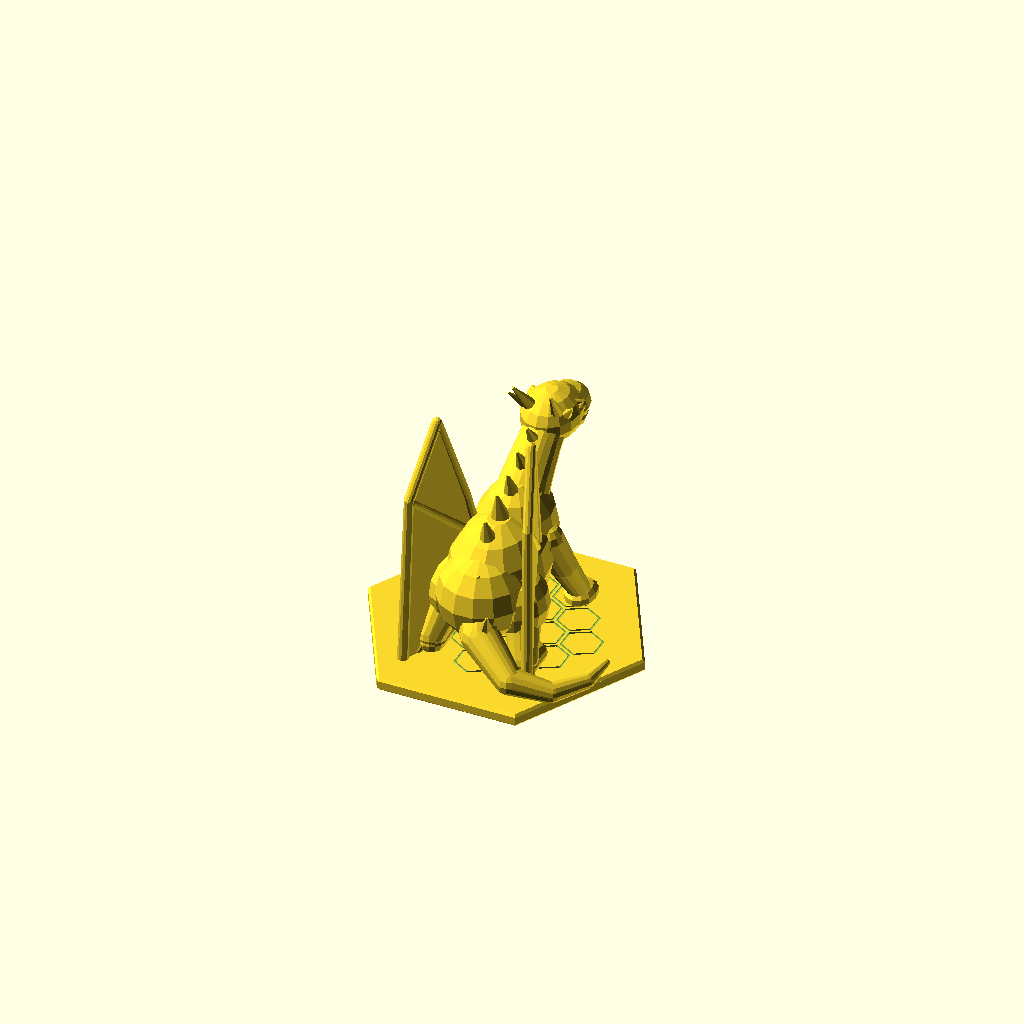
Cell 1 — every parameter at its default value.
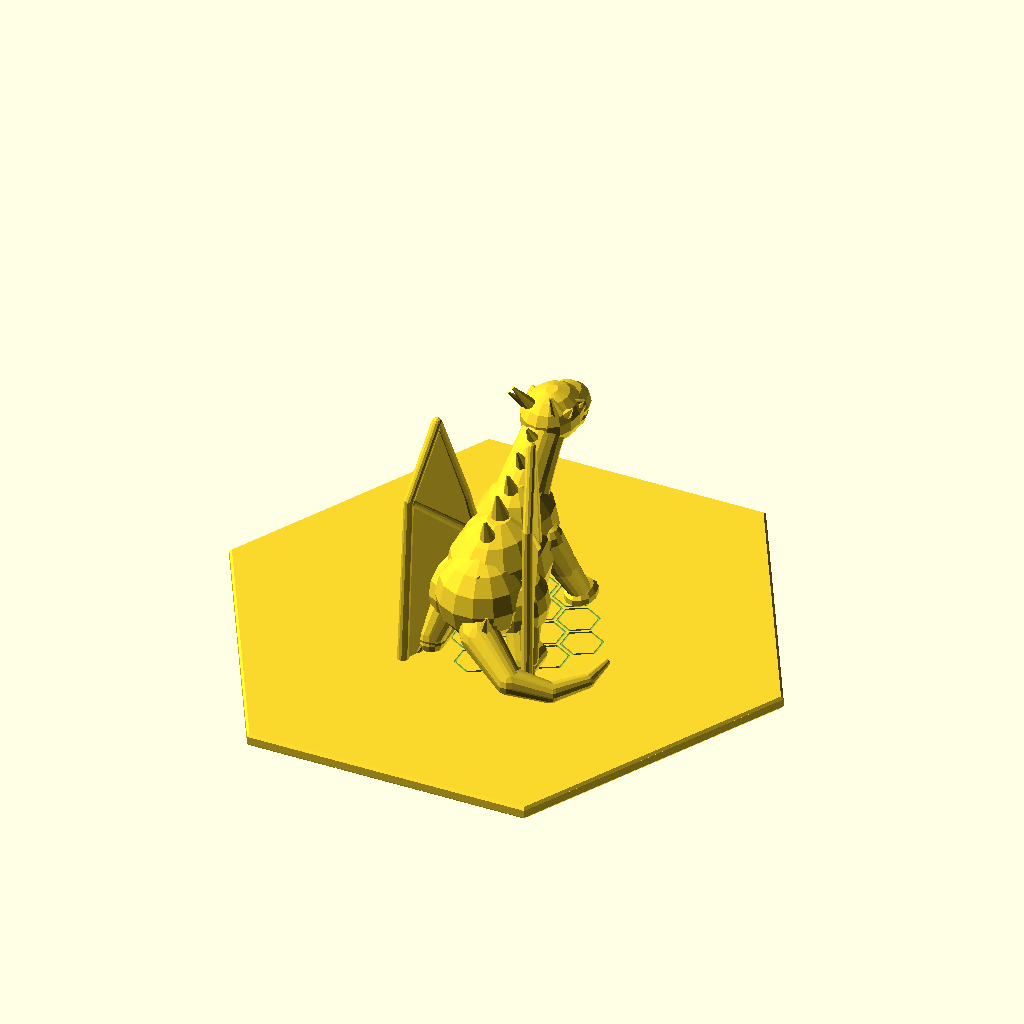
Cell 2: base_radius = 108 (everything else at default).
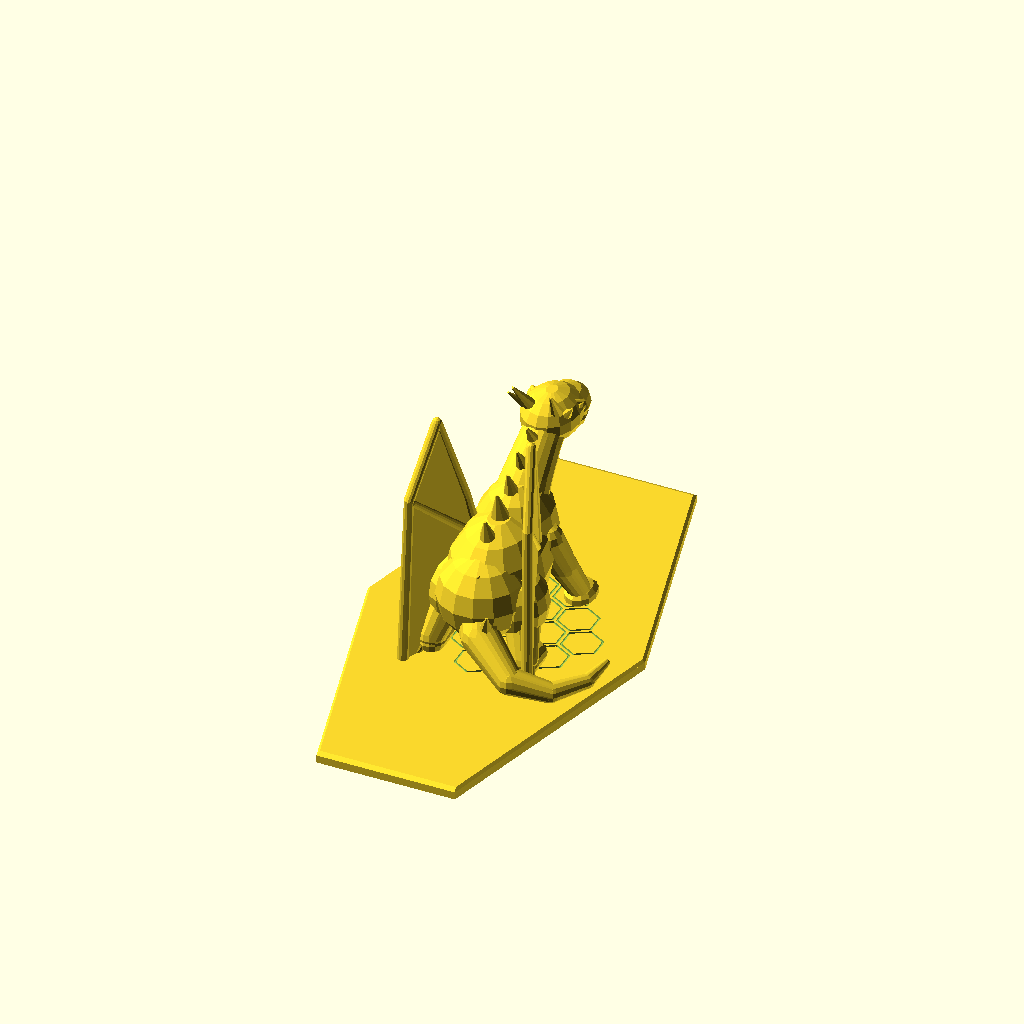
Cell 3: the same model with base_y_scale = 2.16.
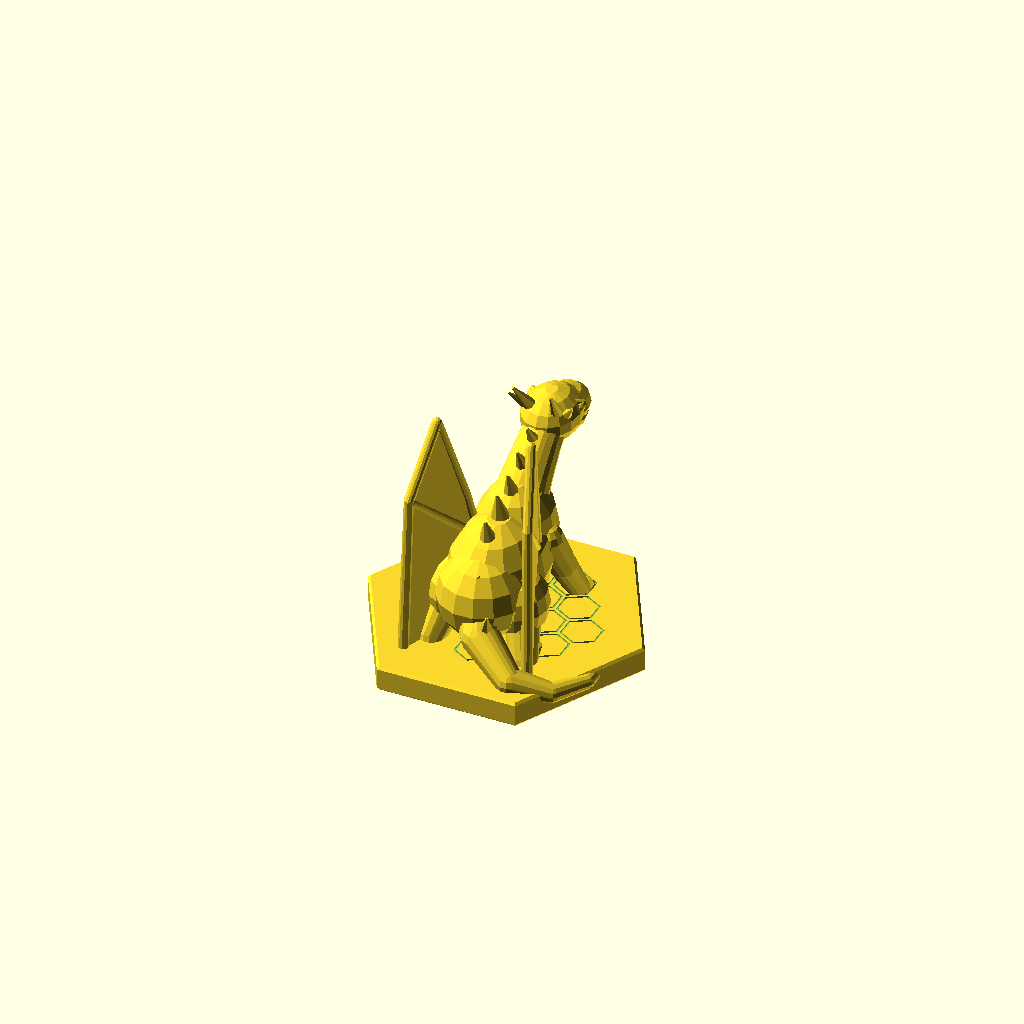
Cell 4 — base_h set to 10, the other parameters unchanged.
All cells are drawn from one camera (rotation 55°, 0°, 25°, orthographic, colour scheme Cornfield), so only the parameter changes between them.
The OpenSCAD source (figures/dragon-01/dragon-01.scad):
// dragon-01.scad
// Dragão sentinela low-poly: figura decorativa de uma peça, agachada sobre
// uma base hexagonal com colmeia em baixo-relevo. As asas ficam dobradas para
// trás e descem até a base: além de deixarem a silhueta legível, os dois pontos
// de contato eliminam asas inteiras começando no ar. Pernas, cauda e asas se
// sobrepõem à base; o export final é um único sólido.
//
// Orientação canônica: como modelado, base na mesa e cabeça para +Y.
// Não escalar abaixo de 80%: membranas (2.8mm), garras e pontas ficariam
// finas demais para um bico de 0.4mm.
//
// Export canônico (nesta máquina usar o Flatpak e caminhos absolutos):
//   openscad -o stl/dragon-01.stl       dragon-01.scad
//   openscad -o 3mf/dragon-01-plate.3mf dragon-01.scad

/* [Base] */
base_radius = 54;       // mm, raio nos vértices do hexágono
base_y_scale = 1.08;    // alonga a base na direção cabeça/cauda
base_h = 5;             // mm
groove_depth = 0.65;    // mm, colmeia em baixo-relevo

/* [Asas] */
wing_t = 2.8;           // mm, membrana (7 linhas com bico de 0.4)
wing_root_x = 11.5;     // mm, entra no corpo
wing_sweep = 20;        // graus para trás e para fora
wing_bone_r = 1.9;      // mm, nervuras estruturais

/* [Estilo e qualidade] */
facet_fn = 14;          // facetado intencional, estilo low-poly
smooth_fn = 36;         // base e detalhes circulares
$fn = facet_fn;

// ---------------------------------------------------------------------
// Utilitários geométricos
// ---------------------------------------------------------------------
module ellipsoid(p, radii, facets = facet_fn) {
    translate(p)
        scale(radii)
            sphere(r = 1, $fn = facets);
}

// Segmento orgânico afilado. O hull das duas esferas evita quinas frágeis.
module capsule(p1, p2, r1, r2, facets = facet_fn) {
    hull() {
        translate(p1) sphere(r = r1, $fn = facets);
        translate(p2) sphere(r = r2, $fn = facets);
    }
}

// Cone/prisma orientado entre dois pontos, usado nas pontas e garras.
module cone_between(p1, p2, r1, r2 = 0.35, facets = 8) {
    v = p2 - p1;
    len = norm(v);
    planar = sqrt(v[0] * v[0] + v[1] * v[1]);

    if (planar < 0.001)
        translate(p1)
            if (v[2] >= 0)
                cylinder(h = len, r1 = r1, r2 = r2, $fn = facets);
            else
                rotate([180, 0, 0])
                    cylinder(h = len, r1 = r1, r2 = r2, $fn = facets);
    else
        translate(p1)
            rotate(a = acos(v[2] / len), v = [-v[1], v[0], 0])
                cylinder(h = len, r1 = r1, r2 = r2, $fn = facets);
}

// Extruda um polígono desenhado no plano local YZ na espessura local X.
module yz_plate(points, thickness) {
    multmatrix([
        [0, 0, 1, 0],
        [1, 0, 0, 0],
        [0, 1, 0, 0],
        [0, 0, 0, 1]
    ])
        linear_extrude(height = thickness, center = true, convexity = 10)
            polygon(points = points);
}

// ---------------------------------------------------------------------
// Base hexagonal chanfrada + identidade de colmeia
// ---------------------------------------------------------------------
module base_blank() {
    // Chanfros de 45°: nenhum beiral pede suporte.
    scale([1, base_y_scale, 1]) {
        cylinder(h = 1, r1 = base_radius - 1, r2 = base_radius,
                 $fn = 6);
        translate([0, 0, 1])
            cylinder(h = base_h - 2, r = base_radius, $fn = 6);
        translate([0, 0, base_h - 1])
            cylinder(h = 1, r1 = base_radius, r2 = base_radius - 1,
                     $fn = 6);
    }
}

module hex_groove(cell_r = 8.0, line_w = 0.9) {
    linear_extrude(height = groove_depth + 0.2)
        difference() {
            rotate(30) circle(r = cell_r, $fn = 6);
            rotate(30) circle(r = cell_r - line_w, $fn = 6);
        }
}

module honeycomb_grooves() {
    // 17 células visíveis (raio axial 2), ponta para cima. As duas que
    // cairiam exatamente sob as patas traseiras são omitidas: cobertas pelo
    // pé, virariam microcavidades de ar seladas. O passo usa raio 8.5, mas o
    // sulco usa 8.0: a faixa de 0.87mm entre vizinhas impede arestas
    // coincidentes/não-manifold no STL sem perder a leitura de colmeia.
    pitch_r = 8.5;
    groove_r = 8.0;
    for (q = [-2 : 2])
        for (r = [-2 : 2])
            if (abs(q + r) <= 2 && !(r == -2 && (q == 0 || q == 2)))
                translate([
                    sqrt(3) * pitch_r * (q + r / 2),
                    1.5 * pitch_r * r,
                    base_h - groove_depth
                ])
                    hex_groove(groove_r, 0.9);
}

module patterned_base() {
    difference() {
        base_blank();
        honeycomb_grooves();
    }
}

// ---------------------------------------------------------------------
// Asas dobradas: membrana vertical, pé no pedestal e nervuras salientes
// ---------------------------------------------------------------------
wing_outline = [
    [0, 38],
    [-6, 60],
    [-20, 99],
    [-34, 71],
    [-38, 4.2],
    [-29, 4.2],
    [-18, 34]
];

module wing_local() {
    union() {
        yz_plate(wing_outline, wing_t);

        // Bordas e raios: criam a leitura de asa e engrossam as linhas de carga.
        capsule([0, 0, 39], [0, -6, 60], wing_bone_r + 0.5,
                wing_bone_r + 0.25, 12);
        capsule([0, -6, 60], [0, -20, 98], wing_bone_r + 0.25,
                wing_bone_r, 12);
        capsule([0, -20, 98], [0, -34, 71], wing_bone_r,
                wing_bone_r, 12);
        capsule([0, -34, 71], [0, -37, 5], wing_bone_r,
                wing_bone_r + 0.3, 12);
        capsule([0, -1, 41], [0, -33, 70], wing_bone_r + 0.35,
                wing_bone_r, 12);
        capsule([0, -1, 40], [0, -30, 5], wing_bone_r + 0.35,
                wing_bone_r + 0.3, 12);
    }
}

module right_wing() {
    translate([wing_root_x, 0, 0])
        rotate([0, 0, wing_sweep])
            wing_local();
}

module wings() {
    right_wing();
    mirror([1, 0, 0]) right_wing();
}

// ---------------------------------------------------------------------
// Corpo, membros e cauda
// ---------------------------------------------------------------------
module body_core() {
    // Tronco, peito e garupa.
    ellipsoid([0, -6, 34], [18, 25, 21]);
    ellipsoid([0, 8, 42], [15, 18, 19]);
    ellipsoid([0, -20, 31], [17, 17, 17]);

    // Pernas traseiras, agachadas.
    for (side = [-1, 1]) {
        ellipsoid([side * 13, -15, 27], [10, 12, 13]);
        capsule([side * 14, -17, 24], [side * 18, -24, 10],
                7, 5.2);
        capsule([side * 18, -24, 8], [side * 18, -14, 6.5],
                5.2, 4.2);

        // Patas dianteiras descem quase verticais do peito.
        capsule([side * 12, 8, 40], [side * 15, 15, 25],
                6.2, 5.2);
        capsule([side * 15, 15, 25], [side * 17, 24, 10],
                5.2, 4.2);
        ellipsoid([side * 17, 26, 7], [6, 8, 4.2], 12);

        // Três garras dianteiras por pata, todas nascendo dentro do pé.
        for (dx = [-2.8, 0, 2.8])
            cone_between([side * 17 + dx, 29, 7.2],
                         [side * 17 + dx, 34, 5.6], 1.25, 0.3, 7);
    }
}

module curled_tail() {
    capsule([0, -22, 31], [5, -33, 22], 9, 7.2);
    capsule([5, -33, 22], [20, -41, 12], 7.2, 5.2);
    capsule([20, -41, 12], [34, -36, 7.8], 5.2, 3.8);
    capsule([34, -36, 7.8], [42, -23, 6.8], 3.8, 2.8);
    capsule([42, -23, 6.8], [43, -9, 6.2], 2.8, 1.4);

    // Pequenas cristas acompanham o começo da cauda.
    cone_between([2, -27, 37], [3, -30, 45], 2.8, 0.35, 7);
    cone_between([8, -35, 27], [10, -38, 34], 2.4, 0.35, 7);
}

// ---------------------------------------------------------------------
// Pescoço e cabeça
// ---------------------------------------------------------------------
module neck() {
    capsule([0, 6, 46], [0, 16, 56], 11, 9.5);
    capsule([0, 16, 56], [0, 27, 65], 9.5, 8.2);
    capsule([0, 27, 65], [0, 35, 71], 8.2, 7.8);
}

module head_without_details() {
    difference() {
        union() {
            ellipsoid([0, 38, 72], [11, 14, 10], 16);
            ellipsoid([0, 49, 69], [9, 11, 7], 14);
            ellipsoid([0, 48, 65.5], [8.5, 10, 5.5], 14);
        }

        // Narinas rasas: leem bem mesmo em impressão monocromática.
        for (side = [-1, 1])
            translate([side * 3.4, 58.0, 71.0])
                sphere(r = 1.35, $fn = 12);
    }
}

module head_details() {
    // Olhos e sobrancelhas em relevo.
    for (side = [-1, 1]) {
        ellipsoid([side * 9.1, 42, 75], [2.2, 2.7, 2.0], 12);
        capsule([side * 7.1, 39.5, 77], [side * 9.8, 43, 76],
                1.55, 1.15, 10);

        // Chifres principais e espigões laterais, inclinados >=45°.
        cone_between([side * 5.2, 31, 78],
                     [side * 7.4, 21, 91], 2.5, 0.45, 9);
        cone_between([side * 7.2, 34, 75],
                     [side * 12.5, 28, 83], 2.1, 0.4, 8);
    }
}

module dorsal_spikes() {
    cone_between([0, -15, 49], [0, -18, 60], 4.1, 0.45, 8);
    cone_between([0, -5, 53], [0, -8, 65], 4.0, 0.45, 8);
    cone_between([0, 5, 56], [0, 1, 68], 3.8, 0.45, 8);
    cone_between([0, 15, 62], [0, 9, 73], 3.3, 0.4, 8);
    cone_between([0, 24, 68], [0, 17, 78], 2.8, 0.4, 8);
}

module chest_scales() {
    // Quatro placas hexagonais, ponta para cima, repetem a linguagem do repo.
    translate([0, 18.6, 30])
        rotate([90, 0, 0]) cylinder(h = 2.2, r = 4.8, center = true, $fn = 6);
    for (side = [-1, 1])
        translate([side * 4.5, 17.5, 39])
            rotate([90, 0, 0]) cylinder(h = 2.2, r = 4.6, center = true, $fn = 6);
    translate([0, 15.0, 47])
        rotate([90, 0, 0]) cylinder(h = 2.2, r = 4.4, center = true, $fn = 6);
}

module dragon() {
    union() {
        body_core();
        curled_tail();
        wings();
        neck();
        head_without_details();
        head_details();
        dorsal_spikes();
        chest_scales();
    }
}

// A base é unida por último. Onde pés/asas cruzam a colmeia, a figura
// preenche os sulcos e mantém uma junta estrutural larga.
union() {
    patterned_base();
    dragon();
}
Customizer parameters (derived from the source; name, type, default, range or options):
base_radius: number, default 54
base_y_scale: number, default 1.08
base_h: number, default 5
groove_depth: number, default 0.65
wing_t: number, default 2.8
wing_root_x: number, default 11.5
wing_sweep: number, default 20
wing_bone_r: number, default 1.9
facet_fn: number, default 14
smooth_fn: number, default 36
